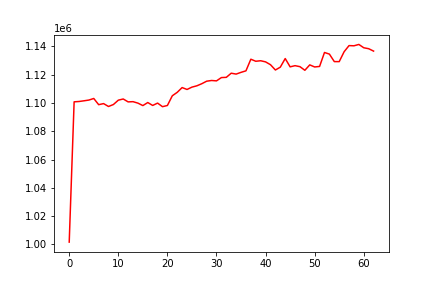

Data behind this chart, as committed beside it:
, date, assets
0, 0, 1001661
1, 20100804, 1100803
2, 20100805, 1101044
3, 20100806, 1101529
4, 20100809, 1102053
5, 20100810, 1103165
6, 20100811, 1098797
7, 20100812, 1099549
8, 20100813, 1097513
9, 20100816, 1098894
10, 20100817, 1101973
11, 20100818, 1102810
12, 20100819, 1100764
13, 20100820, 1100918
14, 20100823, 1099880
15, 20100824, 1098147
16, 20100825, 1100300
17, 20100826, 1098249
18, 20100827, 1099912
19, 20100830, 1097376
20, 20100831, 1098216
21, 20100901, 1105089
22, 20100902, 1107508
23, 20100903, 1110880
24, 20100907, 1109541
25, 20100908, 1111194
26, 20100909, 1112125
27, 20100910, 1113598
28, 20100913, 1115387
29, 20100914, 1115882
30, 20100915, 1115617
31, 20100916, 1117942
32, 20100917, 1118111
33, 20100920, 1121031
34, 20100921, 1120411
35, 20100922, 1121635
36, 20100923, 1122703
37, 20100924, 1130918
38, 20100927, 1129476
39, 20100928, 1129838
40, 20100929, 1129035
41, 20100930, 1127033
42, 20101001, 1123294
43, 20101004, 1125315
44, 20101005, 1131395
45, 20101006, 1125527
46, 20101007, 1126357
47, 20101008, 1125654
48, 20101011, 1123097
49, 20101012, 1126919
50, 20101013, 1125437
51, 20101014, 1125818
52, 20101015, 1135681
53, 20101018, 1134529
54, 20101019, 1129231
55, 20101020, 1129215
56, 20101021, 1136212
57, 20101022, 1140541
58, 20101025, 1140401
59, 20101026, 1141358
... 3 more rows
